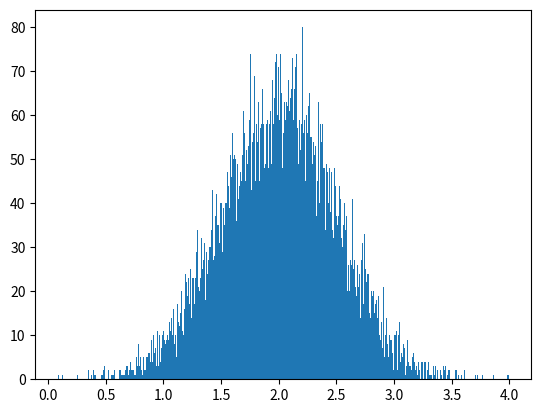

This chart was generated by the following Python code: (Note: this script raises an exception after producing the figure.)
import numpy as np
import matplotlib.pyplot as plt

#建立一個10000 normal 平均值為2,0.5^2 標準差

mu, sigma = 2, 0.5
v = np.random.normal(mu, sigma, 10000)

#畫500柱狀histogram圖
plt.hist(v, bins=500, normed=1)
plt.show()